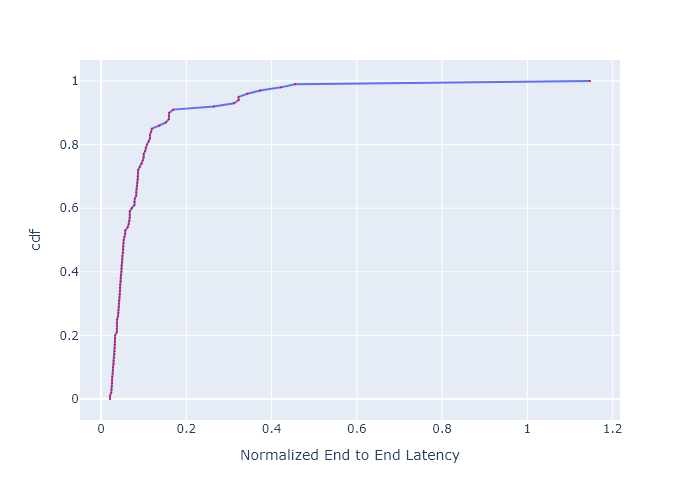

Data behind this chart, as committed beside it:
, cdf, Normalized End to End Latency
0, 0.0, 0.021
1, 0.01, 0.021
2, 0.02, 0.02392
3, 0.03, 0.0245
4, 0.04, 0.02535
5, 0.05, 0.02597
6, 0.06, 0.02597
7, 0.07, 0.02607
8, 0.08, 0.02741
9, 0.09, 0.02796
10, 0.1, 0.0283
11, 0.11, 0.02975
12, 0.12, 0.02975
13, 0.13, 0.03096
14, 0.14, 0.03184
15, 0.15, 0.0321
16, 0.16, 0.03248
17, 0.17, 0.03248
18, 0.18, 0.03248
19, 0.19, 0.03281
20, 0.2, 0.03307
21, 0.21, 0.03692
22, 0.22, 0.03707
23, 0.23, 0.03714
24, 0.24, 0.03714
25, 0.25, 0.03767
26, 0.26, 0.03984
27, 0.27, 0.0404
28, 0.28, 0.04072
29, 0.29, 0.04196
30, 0.3, 0.04196
31, 0.31, 0.04281
32, 0.32, 0.04341
33, 0.33, 0.04411
34, 0.34, 0.0442
35, 0.35, 0.04456
36, 0.36, 0.04456
37, 0.37, 0.04591
38, 0.38, 0.04591
39, 0.39, 0.04628
40, 0.4, 0.04788
41, 0.41, 0.04807
42, 0.42, 0.04807
43, 0.43, 0.04954
44, 0.44, 0.04974
45, 0.45, 0.04994
46, 0.46, 0.05177
47, 0.47, 0.05229
48, 0.48, 0.05229
49, 0.49, 0.0526
50, 0.5, 0.05313
51, 0.51, 0.05486
52, 0.52, 0.05676
53, 0.53, 0.05676
54, 0.54, 0.06247
55, 0.55, 0.06489
56, 0.56, 0.06674
57, 0.57, 0.06727
58, 0.58, 0.06741
59, 0.59, 0.06741
... 41 more rows
